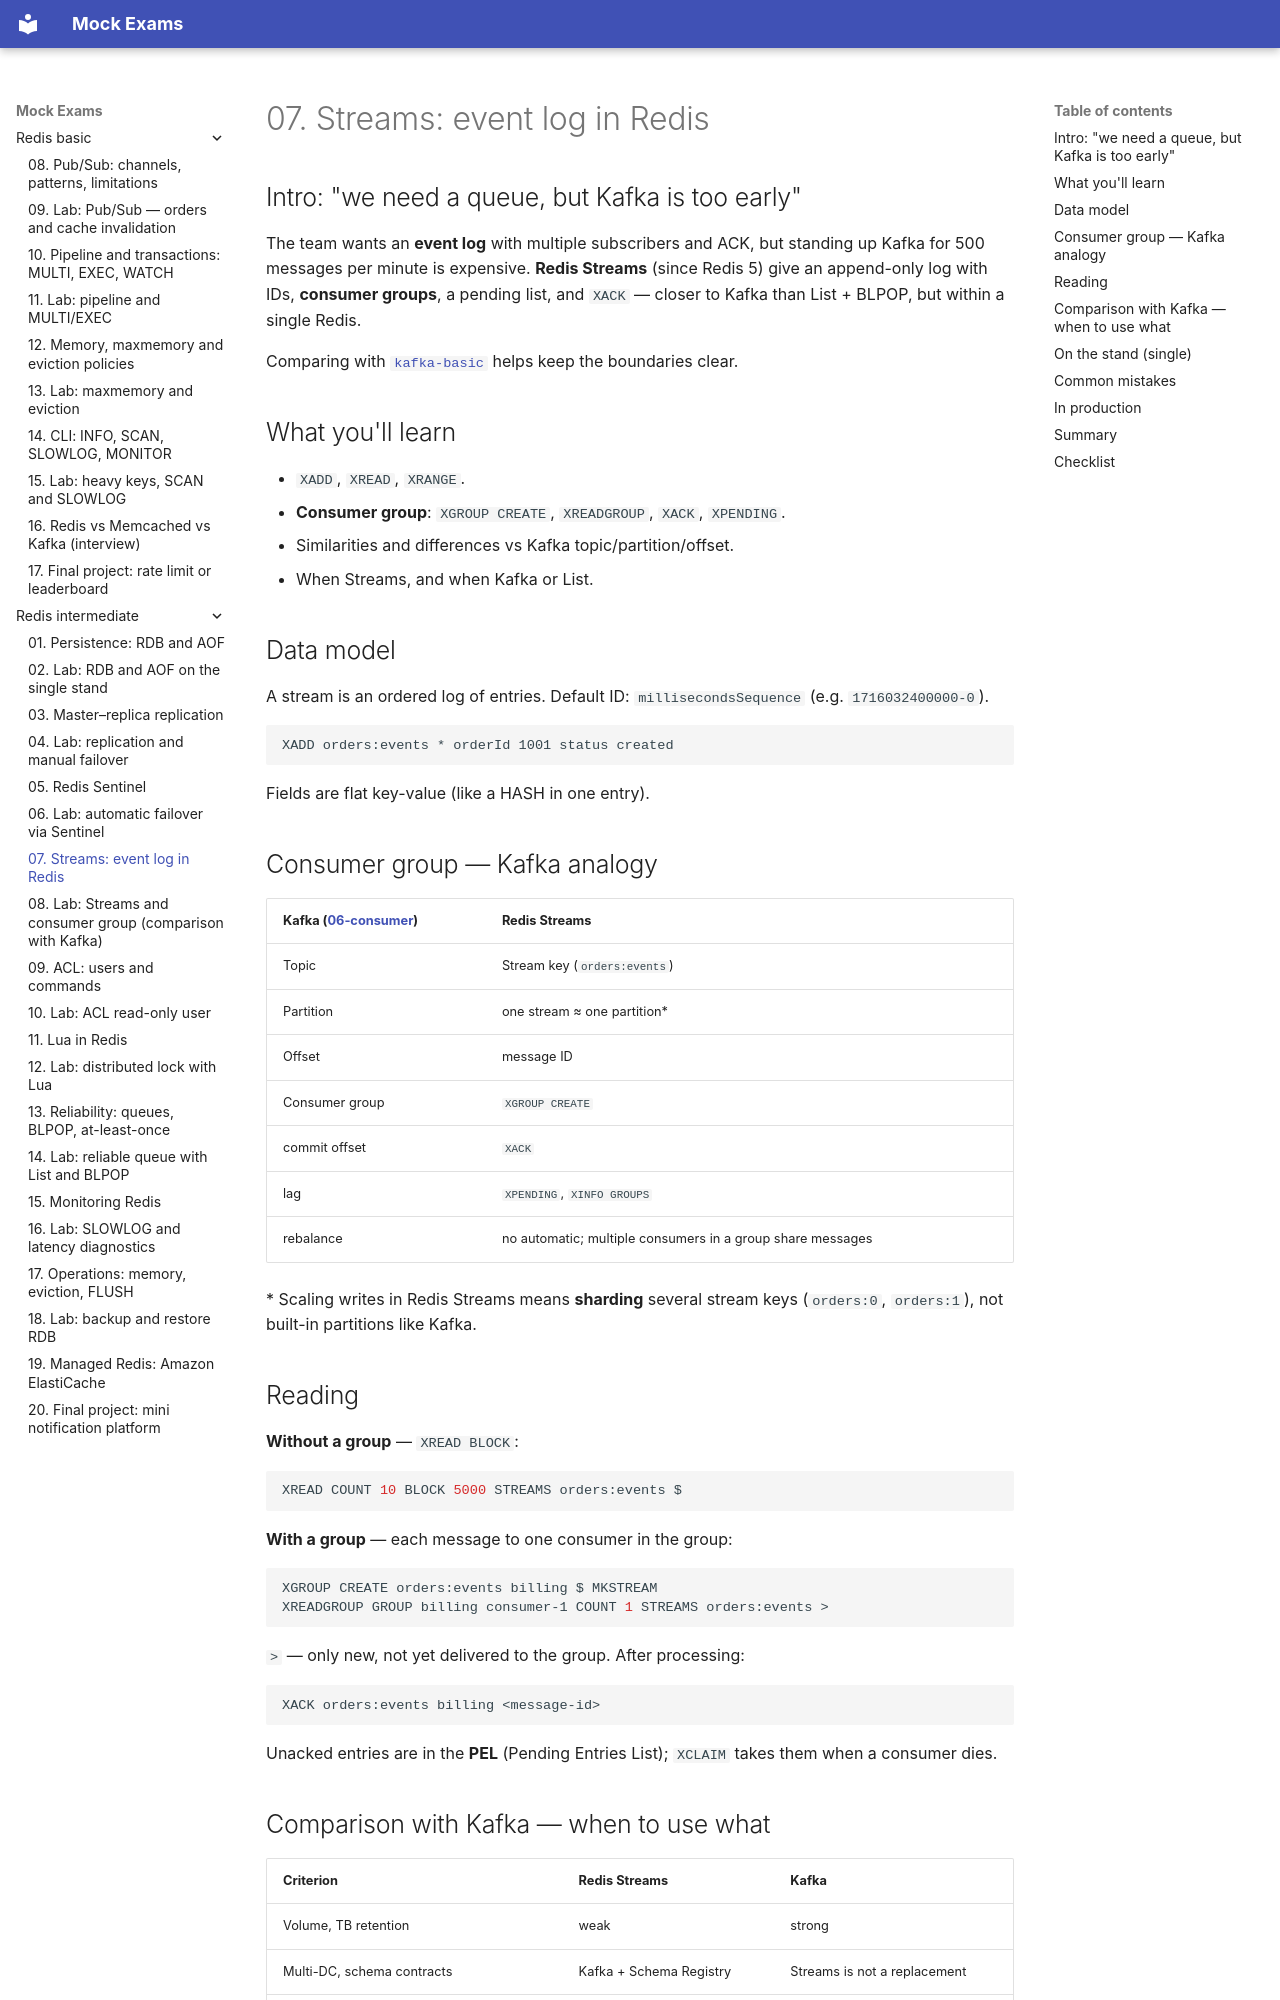

repository: FedorArbuzov/mock-exams · page: redis-intermediate/07-streams/index.html · generator: mkdocs

# 07. Streams: event log in Redis

## Intro: "we need a queue, but Kafka is too early"

The team wants an **event log** with multiple subscribers and ACK, but standing up Kafka for 500 messages per minute is expensive. **Redis Streams** (since Redis 5) give an append-only log with IDs, **consumer groups**, a pending list, and `XACK` — closer to Kafka than List + BLPOP, but within a single Redis.

Comparing with [`kafka-basic`](../kafka-basic/README.md) helps keep the boundaries clear.

## What you'll learn

- `XADD`, `XREAD`, `XRANGE`.
- **Consumer group**: `XGROUP CREATE`, `XREADGROUP`, `XACK`, `XPENDING`.
- Similarities and differences vs Kafka topic/partition/offset.
- When Streams, and when Kafka or List.

## Data model

A stream is an ordered log of entries. Default ID: `millisecondsSequence` (e.g. `1716032400000-0`).

```text
XADD orders:events * orderId 1001 status created
```

Fields are flat key-value (like a HASH in one entry).

## Consumer group — Kafka analogy

| Kafka ([06-consumer](../kafka-basic/06-consumer.md)) | Redis Streams |
|------------------------------------------------------|---------------|
| Topic | Stream key (`orders:events`) |
| Partition | one stream ≈ one partition* |
| Offset | message ID |
| Consumer group | `XGROUP CREATE` |
| commit offset | `XACK` |
| lag | `XPENDING`, `XINFO GROUPS` |
| rebalance | no automatic; multiple consumers in a group share messages |

\* Scaling writes in Redis Streams means **sharding** several stream keys (`orders:0`, `orders:1`), not built-in partitions like Kafka.

## Reading

**Without a group** — `XREAD BLOCK`:

```bash
XREAD COUNT 10 BLOCK 5000 STREAMS orders:events $
```

**With a group** — each message to one consumer in the group:

```bash
XGROUP CREATE orders:events billing $ MKSTREAM
XREADGROUP GROUP billing consumer-1 COUNT 1 STREAMS orders:events >
```

`>` — only new, not yet delivered to the group. After processing:

```bash
XACK orders:events billing <message-id>
```

Unacked entries are in the **PEL** (Pending Entries List); `XCLAIM` takes them when a consumer dies.
